Photos from the image-classification dataset "dataset" in the GitHub repository MuhamadAlee/TensorflowJS_CNN. Its 3 classes are: formal shirt, pents, t-shirt.

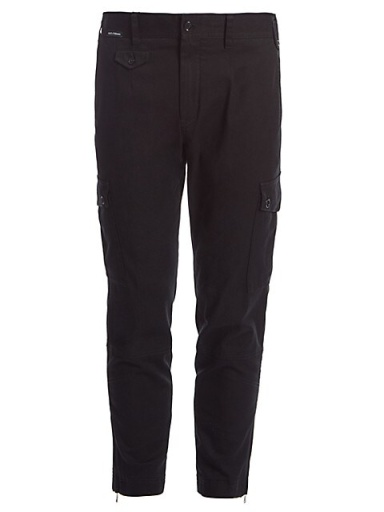
Label: pents

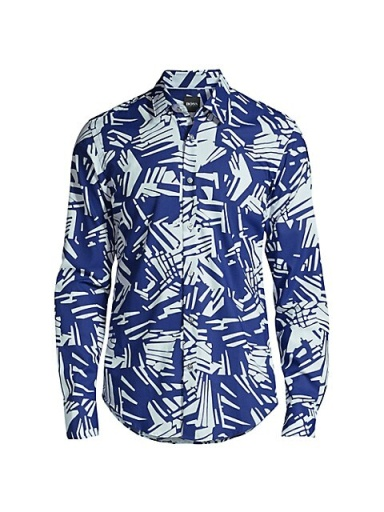
Label: formal shirt

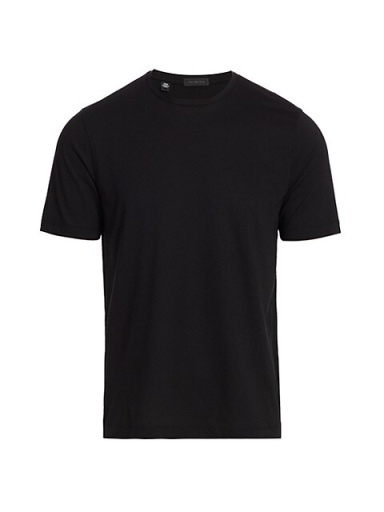
Label: t-shirt

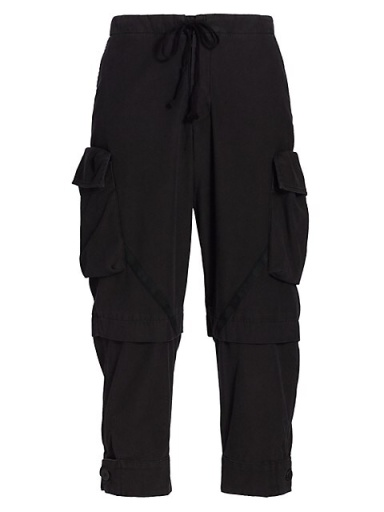
Label: pents

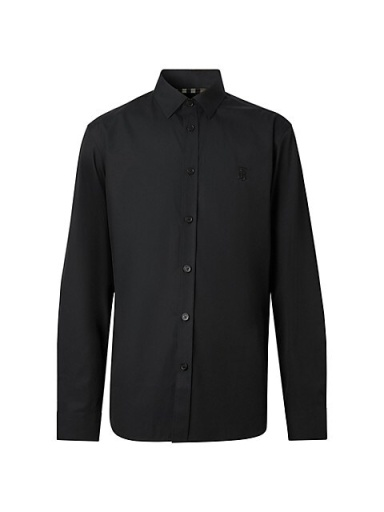
Label: formal shirt

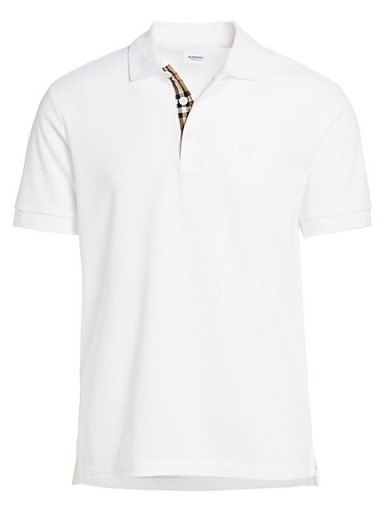
Label: t-shirt
